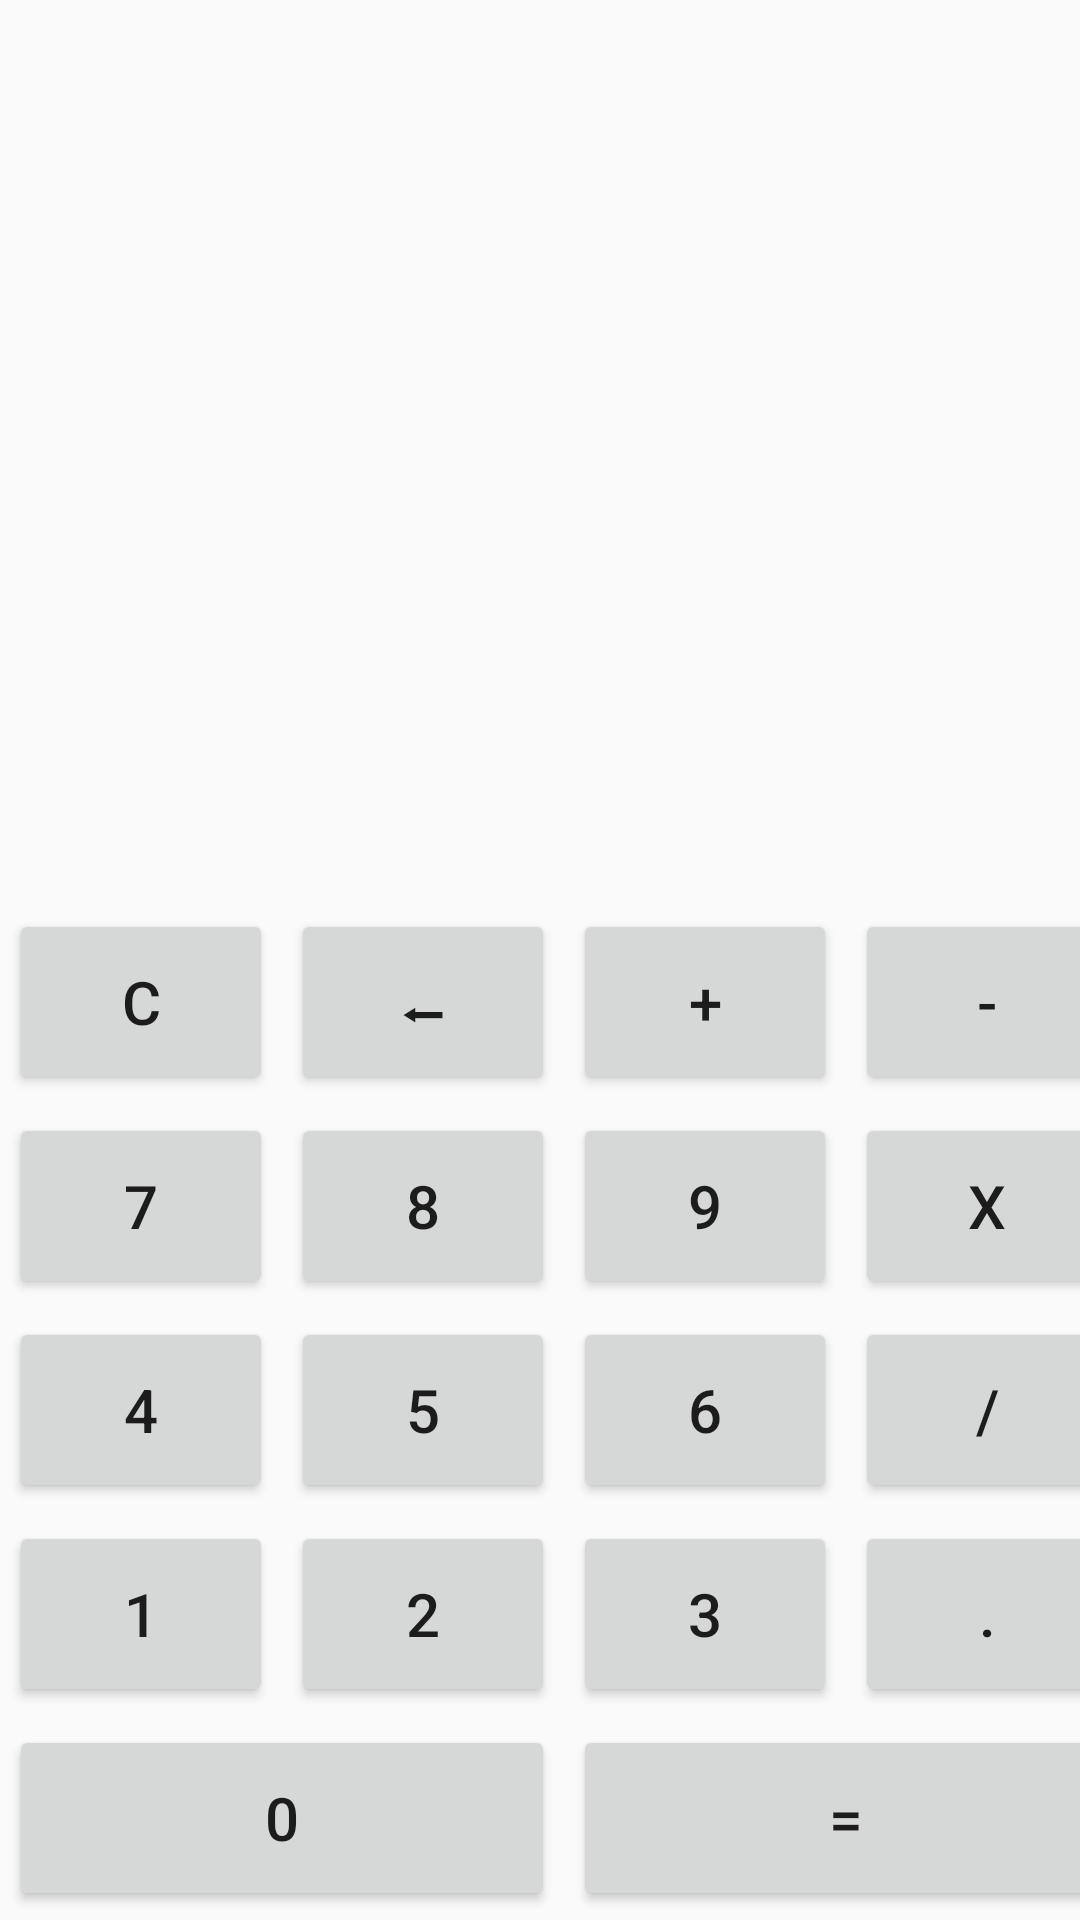

The Android layout XML behind this screen, and the referenced resources:
<!-- AndroidManifest.xml: application theme Theme.Sparks -->
<!-- res/layout/activity_calculator.xml -->
<?xml version="1.0" encoding="utf-8"?>
    <TableLayout
        xmlns:android="http://schemas.android.com/apk/res/android"
        xmlns:tools="http://schemas.android.com/tools"
        tools:context="com.note.activity.CalculatorActivity"
        android:layout_width="match_parent"
        android:layout_height="match_parent"
        android:stretchColumns="0,1,2,3"

    >

        <TableRow
            style="@style/rowStyle"
            android:id="@+id/tr_one"
            android:layout_marginTop="300dp"
            >
            <Button
                style="@style/btnStyle"
                android:text="C"/>
            <Button
                style="@style/btnStyle"
                android:text="⬅"/>
            <Button
                style="@style/btnStyle"
                android:text="+"/>
            <Button
                style="@style/btnStyle"
                android:text="-"/>

        </TableRow>

    <TableRow
        style="@style/rowStyle"
        android:id="@+id/tr_two"
        >
        <Button
            style="@style/btnStyle"
            android:text="7"/>
        <Button
            style="@style/btnStyle"
            android:text="8"/>
        <Button
            style="@style/btnStyle"
            android:text="9"/>
        <Button
            style="@style/btnStyle"
            android:text="X"/>

    </TableRow>
    <TableRow
        style="@style/rowStyle"
        android:id="@+id/tr_there"
        >
        <Button
            style="@style/btnStyle"
            android:text="4"/>
        <Button
            style="@style/btnStyle"
            android:text="5"/>
        <Button
            style="@style/btnStyle"
            android:text="6"/>
        <Button
            style="@style/btnStyle"
            android:text="/"/>

    </TableRow>
    <TableRow
        style="@style/rowStyle"
        android:id="@+id/tr_four"
        >
        <Button
            style="@style/btnStyle"
            android:text="1"/>
        <Button
            style="@style/btnStyle"
            android:text="2"/>
        <Button
            style="@style/btnStyle"
            android:text="3"/>
        <Button
            style="@style/btnStyle"
            android:text="."/>

    </TableRow>
    <TableRow
        style="@style/rowStyle"
        android:id="@+id/tr_five"
        >
        <Button
            style="@style/btnStyle"
            android:layout_span="2"
            android:text="0"/>
        <Button
            style="@style/btnStyle"
            android:layout_span="2"
            android:text="="/>


    </TableRow>
    </TableLayout>
<!-- resources referenced by this layout -->
<resources>
  <style name="btnStyle">
          <item name="android:layout_width">wrap_content</item>
          <item name="android:layout_height">match_parent</item>
          <item name="android:textSize">20sp</item>
          <item name="android:layout_margin">3dp</item>
      </style>
  <style name="rowStyle">
          <item name="android:layout_width">wrap_content</item>
          <item name="android:layout_height">wrap_content</item>
          <item name="android:layout_weight">1</item>
      </style>
  <style name="Theme.Sparks" parent="Theme.AppCompat.Light.NoActionBar">
          
          <item name="colorPrimary">@color/white</item>
          <item name="colorPrimaryVariant">@color/green</item>
          <item name="colorOnPrimary">@color/black</item>
          
          <item name="colorSecondary">@color/teal_200</item>
          <item name="colorSecondaryVariant">@color/teal_700</item>
          <item name="colorOnSecondary">@color/black</item>
          
          <item name="android:statusBarColor">?attr/colorPrimaryVariant</item>
          
          <item name="android:windowTranslucentStatus">false</item>
          <item name="android:windowDrawsSystemBarBackgrounds">true</item>
          <item name="android:windowLightStatusBar">true</item>
  
      </style>
  <color name="white">#FFFFFFFF</color>
  <color name="green">#3DF144</color>
  <color name="black">#FF000000</color>
  <color name="teal_200">#FF03DAC5</color>
  <color name="teal_700">#FF018786</color>
</resources>
